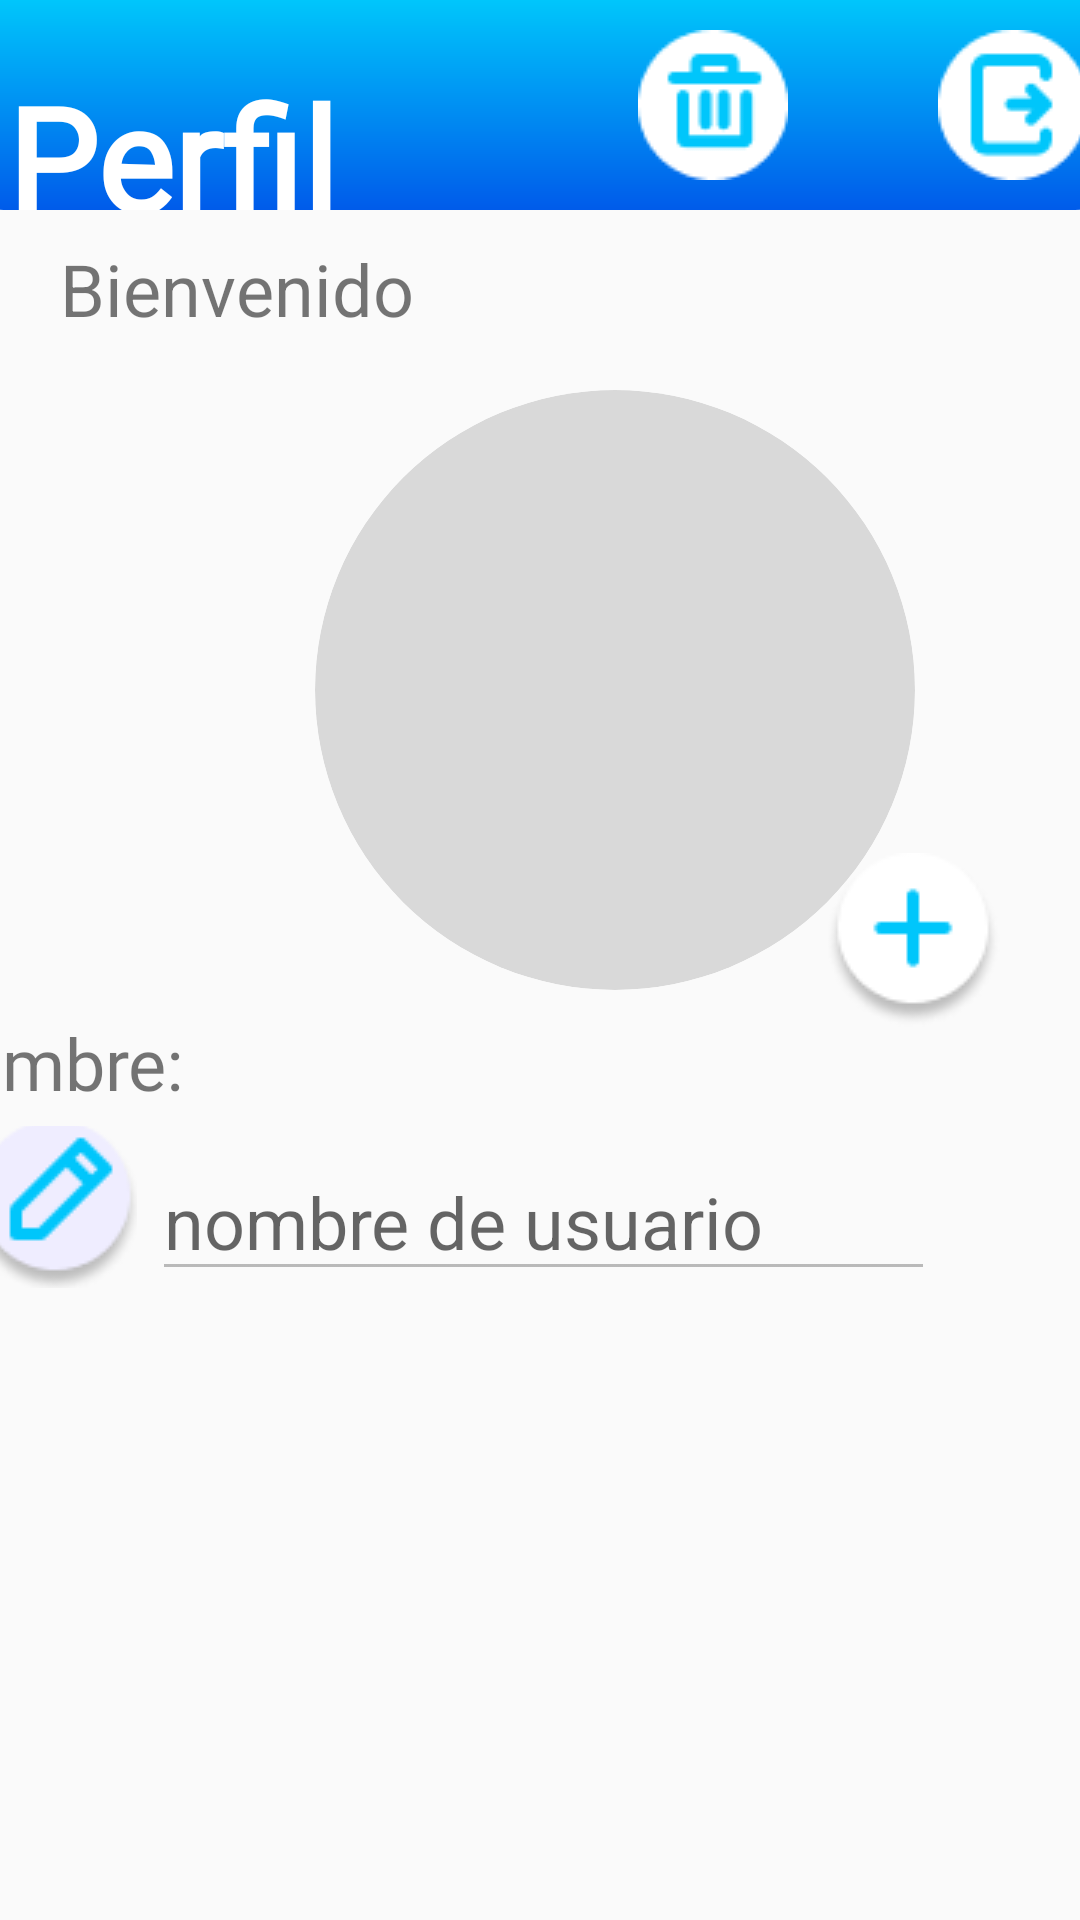

This screen was rendered from an Android layout file. Write that file and the resources it references.
<!-- AndroidManifest.xml: application theme Theme.VecinosVigilantes -->
<!-- res/layout/fragment_perfil.xml -->
<?xml version="1.0" encoding="utf-8"?>
<androidx.constraintlayout.widget.ConstraintLayout xmlns:android="http://schemas.android.com/apk/res/android"
    xmlns:app="http://schemas.android.com/apk/res-auto"
    xmlns:tools="http://schemas.android.com/tools"
    android:layout_width="match_parent"
    android:layout_height="match_parent"
    tools:context=".PerfilFragment">

    
    <LinearLayout
        android:id="@+id/linearLayout"
        style="@style/cabeceraPantalla"
        android:layout_width="416dp"
        android:layout_height="70dp"
        android:orientation="vertical"
        app:layout_constraintEnd_toEndOf="parent"
        app:layout_constraintStart_toStartOf="parent"
        app:layout_constraintTop_toTopOf="parent">

        <LinearLayout
            android:layout_width="match_parent"
            android:layout_height="match_parent"
            android:orientation="horizontal">

            <TextView
                android:id="@+id/textView6"
                android:layout_width="wrap_content"
                android:layout_height="wrap_content"
                android:layout_marginStart="30dp"
                android:layout_marginTop="20dp"
                android:fontFamily="@font/lato"
                android:text="Perfil"
                android:textColor="#FFFFFF"
                android:textSize="48sp"
                android:textStyle="bold" />

            <ImageButton
                android:id="@+id/btnEliminarPerfil"
                android:layout_width="wrap_content"
                android:layout_height="match_parent"
                android:layout_marginStart="100dp"
                android:layout_weight="0"
                android:background="@color/transparent"
                android:contentDescription="Boton eliminar cuenta"
                android:src="@drawable/group_5" />

            <ImageButton
                android:id="@+id/btnCerrarSesion"
                android:layout_width="wrap_content"
                android:layout_height="match_parent"
                android:layout_marginStart="50dp"
                android:layout_weight="0"
                android:background="@color/transparent"
                android:contentDescription="Boton CerrarSesion"
                android:src="@drawable/group_6" />
        </LinearLayout>

    </LinearLayout>


    <TextView
        android:id="@+id/txtPerfil"
        android:layout_width="0dp"
        android:layout_height="wrap_content"
        android:layout_marginStart="20dp"
        android:layout_marginTop="10dp"
        android:layout_marginEnd="20dp"
        android:text="Bienvenido"
        android:textAlignment="viewStart"
        android:textSize="24sp"
        app:layout_constraintEnd_toEndOf="parent"
        app:layout_constraintHorizontal_bias="0.0"
        app:layout_constraintStart_toStartOf="parent"
        app:layout_constraintTop_toBottomOf="@+id/linearLayout" />

    <ImageView
        android:id="@+id/imagePerfil"
        android:layout_width="200dp"
        android:layout_height="200dp"
        android:layout_marginStart="105dp"
        android:layout_marginTop="60dp"
        android:background="@drawable/fotoperfilredonda"
        android:clipToOutline="true"
        android:src="@drawable/default_profilepic"
        app:layout_constraintStart_toStartOf="parent"
        app:layout_constraintTop_toBottomOf="@+id/linearLayout" />

    <TextView
        android:id="@+id/textView8"
        android:layout_width="wrap_content"
        android:layout_height="wrap_content"
        android:layout_marginStart="58dp"
        android:layout_marginTop="8dp"
        android:layout_marginEnd="299dp"
        android:fontFamily="@font/lato"
        android:text="Nombre:"
        android:textSize="24sp"
        app:layout_constraintEnd_toEndOf="parent"
        app:layout_constraintHorizontal_bias="1.0"
        app:layout_constraintStart_toStartOf="parent"
        app:layout_constraintTop_toBottomOf="@+id/imagePerfil" />

    <EditText
        android:id="@+id/nombreUsuarioLog"
        android:layout_width="261dp"
        android:layout_height="48dp"
        android:layout_marginStart="5dp"
        android:layout_marginTop="12dp"
        android:layout_marginEnd="70dp"
        android:ems="10"
        android:enabled="false"
        android:hint="nombre de usuario"
        android:inputType="textPersonName"
        android:textSize="24sp"
        app:layout_constraintEnd_toEndOf="parent"
        app:layout_constraintStart_toEndOf="@+id/btnCambiarNombre"
        app:layout_constraintTop_toBottomOf="@+id/textView8" />

    <ImageButton
        android:id="@+id/btnCambiarNombre"
        android:layout_width="55dp"
        android:layout_height="54dp"
        android:layout_marginStart="12dp"
        android:layout_marginTop="5dp"
        android:background="@color/transparent"
        android:contentDescription="editar nombre usuario"
        android:src="@drawable/group_7"
        app:layout_constraintEnd_toStartOf="@+id/nombreUsuarioLog"
        app:layout_constraintStart_toStartOf="parent"
        app:layout_constraintTop_toBottomOf="@+id/textView8" />

    <TextView
        android:id="@+id/textView9"
        android:layout_width="wrap_content"
        android:layout_height="wrap_content"
        android:layout_marginTop="40dp"
        android:layout_marginBottom="14dp"
        android:text="Alertas Generadas:"
        android:textSize="24sp"
        app:layout_constraintBottom_toTopOf="@+id/recyclerAlertasUsuario"
        app:layout_constraintEnd_toEndOf="parent"
        app:layout_constraintHorizontal_bias="0.076"
        app:layout_constraintStart_toStartOf="parent"
        app:layout_constraintTop_toBottomOf="@+id/nombreUsuarioLog" />

    <androidx.recyclerview.widget.RecyclerView
        android:id="@+id/recyclerAlertasUsuario"
        android:layout_width="413dp"
        android:layout_height="391dp"
        app:layout_constraintBottom_toBottomOf="parent"
        app:layout_constraintEnd_toEndOf="parent"
        app:layout_constraintHorizontal_bias="0.0"
        app:layout_constraintStart_toStartOf="parent"
        app:layout_constraintTop_toBottomOf="@+id/nombreUsuarioLog"
        app:layout_constraintVertical_bias="1.0" />

    <ImageButton
        android:id="@+id/btnCambiarFoto"
        android:layout_width="wrap_content"
        android:layout_height="wrap_content"
        android:layout_marginStart="-30dp"
        android:layout_marginEnd="16dp"
        android:layout_marginBottom="40dp"
        android:src="@drawable/group_3"
        app:layout_constraintBottom_toTopOf="@+id/nombreUsuarioLog"
        app:layout_constraintEnd_toEndOf="parent"
        app:layout_constraintHorizontal_bias="0.0"
        app:layout_constraintStart_toEndOf="@+id/imagePerfil"
        android:background="@color/transparent"
        android:contentDescription="cambiar foto de perfil"/>

    <ImageButton
        android:id="@+id/btnDescargas"
        android:layout_width="wrap_content"
        android:layout_height="wrap_content"
        android:layout_marginTop="8dp"
        android:src="@drawable/group_8"
        app:layout_constraintBottom_toTopOf="@+id/recyclerAlertasUsuario"
        app:layout_constraintEnd_toEndOf="parent"
        app:layout_constraintHorizontal_bias="0.818"
        app:layout_constraintStart_toEndOf="@+id/textView9"
        app:layout_constraintTop_toBottomOf="@+id/nombreUsuarioLog"
        android:background="@color/transparent"/>

</androidx.constraintlayout.widget.ConstraintLayout>
<!-- resources referenced by this layout -->
<resources>
  <color name="transparent">#00000000</color>
  <!-- drawable fotoperfilredonda (drawable) -->
  <?xml version="1.0" encoding="utf-8"?>
  <shape xmlns:android="http://schemas.android.com/apk/res/android"
      android:shape="rectangle">
      <corners android:radius="100dp" />
  <solid android:color="#D9D9D9"></solid>
  </shape>
  <!-- drawable group_3: png bitmap (drawable, 2183 bytes) -->
  <!-- drawable group_5: png bitmap (drawable, 1004 bytes) -->
  <!-- drawable group_6: png bitmap (drawable, 1087 bytes) -->
  <!-- drawable group_7: png bitmap (drawable, 2712 bytes) -->
  <!-- drawable group_8: png bitmap (drawable, 2657 bytes) -->
  <style name="cabeceraPantalla">
          <item name="android:background">@drawable/cabecerapantallas</item>
      </style>
  <style name="Theme.VecinosVigilantes" parent="Theme.AppCompat.Light.NoActionBar">
          
          <item name="colorPrimary">@color/purple_500</item>
          <item name="colorPrimaryVariant">@color/light_blue_A400</item>
          <item name="colorOnPrimary">@color/white</item>
          
          <item name="colorSecondary">@color/teal_200</item>
          <item name="colorSecondaryVariant">@color/teal_700</item>
          <item name="colorOnSecondary">@color/black</item>
          
          <item name="android:statusBarColor">?attr/colorPrimaryVariant</item>
          
      </style>
  <!-- drawable cabecerapantallas (drawable) -->
  <?xml version="1.0" encoding="utf-8"?>
  <shape android:shape="rectangle" xmlns:android="http://schemas.android.com/apk/res/android">
      <gradient android:angle="270.0" android:endColor="@color/blue_700"
          android:startColor="@color/light_blue_A400" android:type="linear"/>
      <corners android:bottomLeftRadius="30dp" android:bottomRightRadius="30dp"/>
  </shape>
  <color name="purple_500">#FF6200EE</color>
  <color name="light_blue_A400">#00c6fb</color>
  <color name="white">#FFFFFFFF</color>
  <color name="teal_200">#FF03DAC5</color>
  <color name="teal_700">#FF018786</color>
  <color name="black">#FF000000</color>
  <color name="blue_700">#005bea</color>
</resources>
